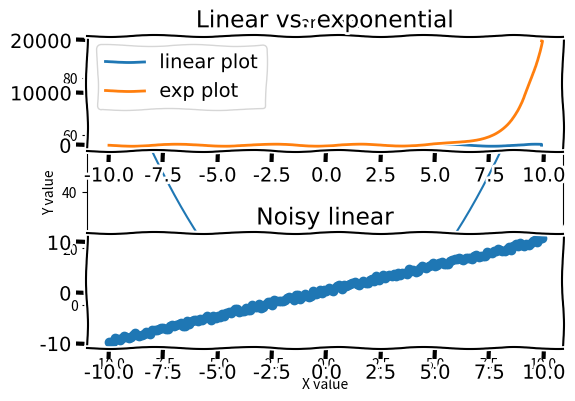

Source code (Python):
'''
Show basic plotting using matplotlib
'''

import numpy as np
import matplotlib.pyplot as plt

x_vals = np.arange(-10,10,0.1)

y_vals = x_vals**2 - 10 # A simple quadratic

plt.plot(x_vals, y_vals) # line plot
plt.title('Parabola')
plt.xlabel('X value')
plt.ylabel('Y value')
plt.show() # must do this to show the plot! program will pause here until the
           #    plot is dismissed.

# something a little more complicated...
with plt.xkcd(): # "with" creates a context for a command. this is just for fun!
    plt.subplot(211) # two rows, one column, plot number one
    plt.plot(x_vals, x_vals, label='linear plot') # linear
    plt.plot(x_vals, np.exp(x_vals), label='exp plot') # exponential
    plt.legend() # make a legend
    plt.title('Linear vs. exponential')
    plt.subplot(212) # two rows, one column, plot number two
    plt.scatter(x_vals, x_vals + np.random.rand(len(x_vals))) # linear plus some noise
    plt.title('Noisy linear')
    plt.tight_layout() # give some space so the title doesn't overlap things
    plt.show()